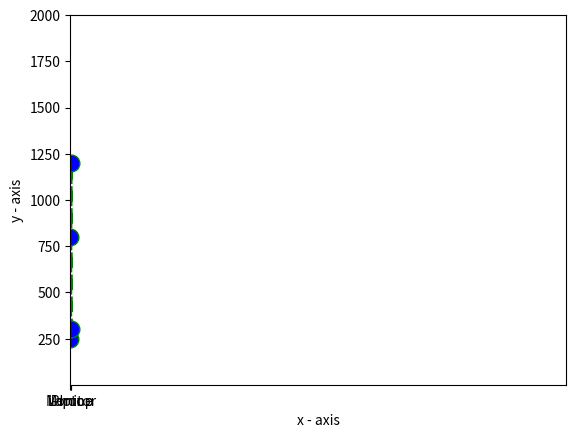

This chart was generated by the following Python code: (Note: this script raises an exception after producing the figure.)

import matplotlib.pyplot as plt 
from pandas import DataFrame

Products = {'Product': ['Tablet','iPhone','Laptop','Monitor'],
            'Price': [250,800,1200,300]
            }

df = DataFrame(Products, columns= ['Product', 'Price'])

Products_list = df.values.tolist()
print (Products_list)

print(df.Price)

x = df.Product
y = df.Price

# plotting the points  
plt.plot(x, y, color='green', linestyle='dashed', linewidth = 3, 
         marker='o', markerfacecolor='blue', markersize=12) 
  
# setting x and y axis range 
plt.ylim(1,2000) 
plt.xlim(1,2000) 
  
# naming the x axis 
plt.xlabel('x - axis') 
# naming the y axis 
plt.ylabel('y - axis') 
  
# giving a title to my graph 
plt.title(partner_name) 
  
# function to show the plot 
plt.show() 